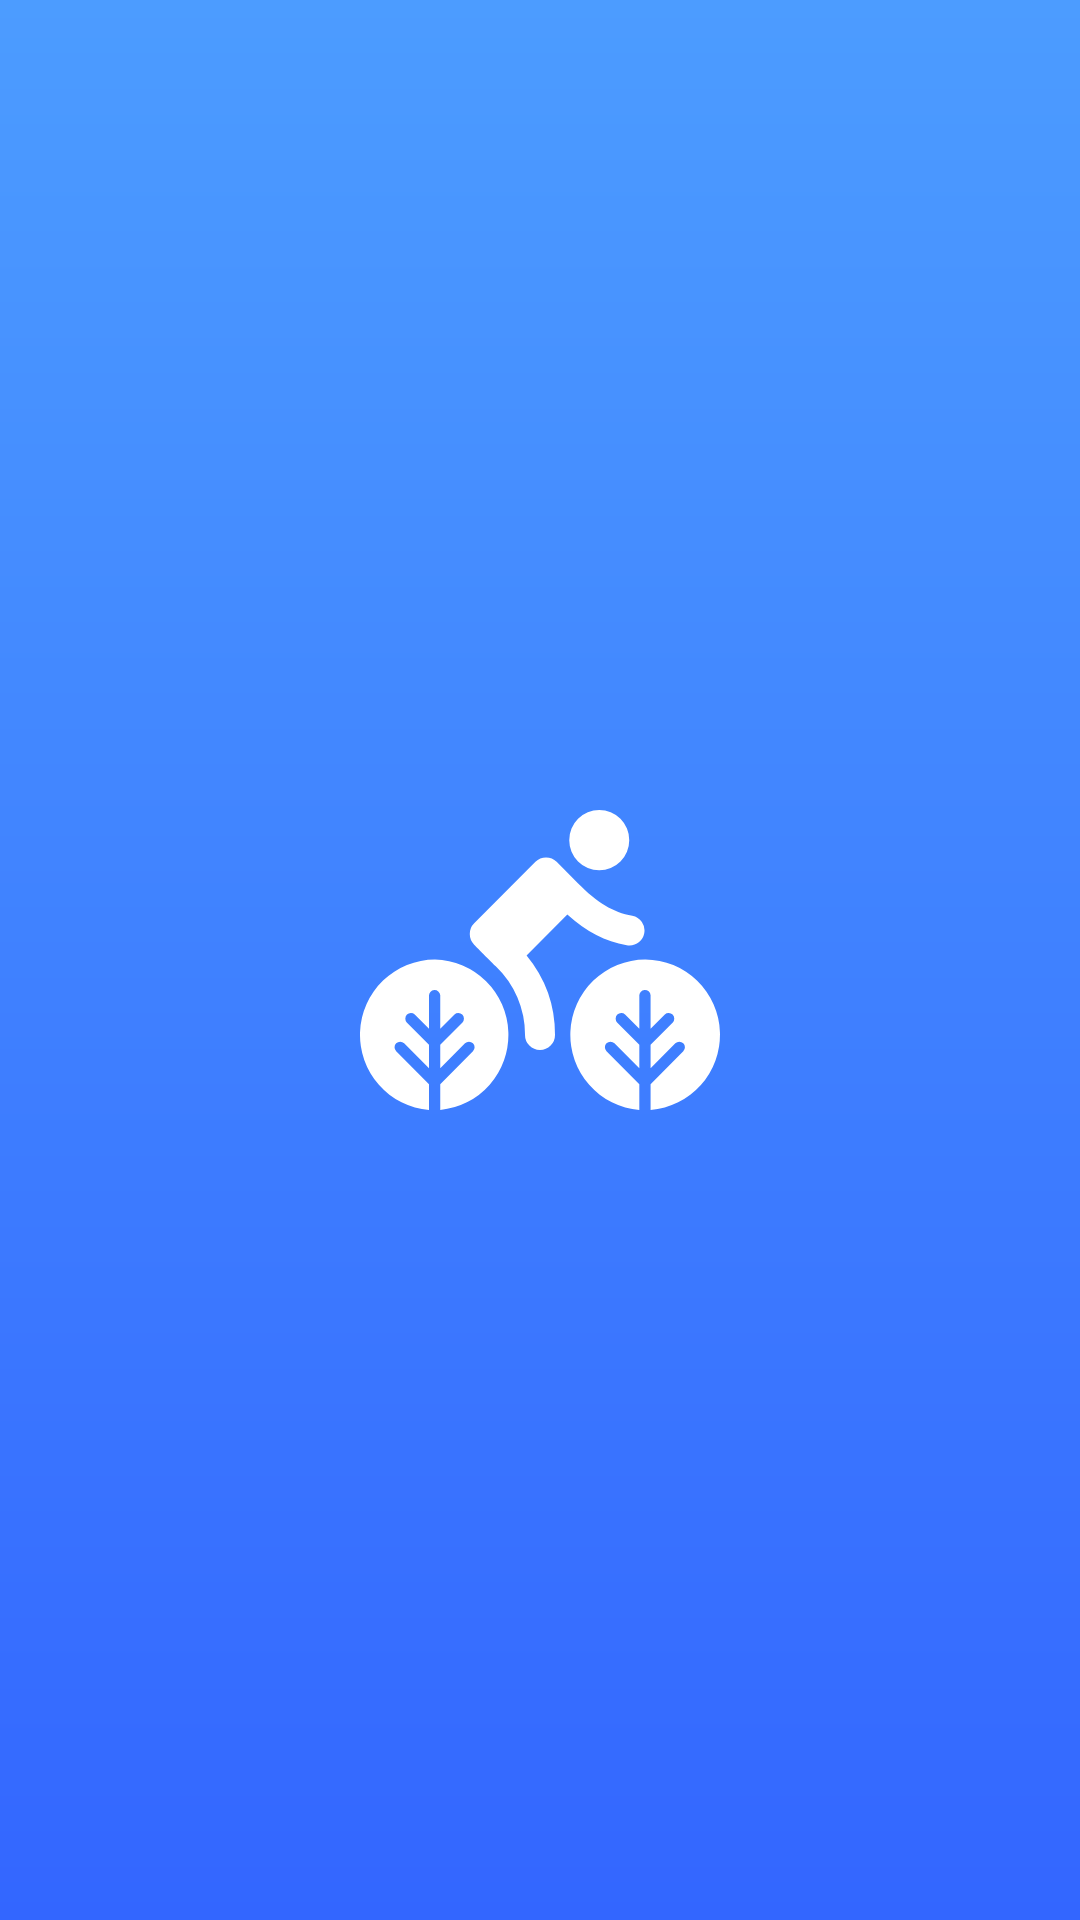

Reconstruct the res/layout file that produces this screen, plus the resources it refers to.
<!-- AndroidManifest.xml: application theme AppTheme.Launcher -->
<!-- res/layout/activity_settings.xml -->
<?xml version="1.0" encoding="utf-8"?>
<android.support.constraint.ConstraintLayout
        xmlns:android="http://schemas.android.com/apk/res/android"
        xmlns:tools="http://schemas.android.com/tools"
        android:layout_width="match_parent"
        android:layout_height="match_parent"
        tools:context=".SettingsActivity">

    <android.support.constraint.ConstraintLayout
            android:id="@+id/fragment_container"
            android:layout_width="match_parent"
            android:layout_height="match_parent" />

</android.support.constraint.ConstraintLayout>
<!-- resources referenced by this layout -->
<resources>
  <style name="AppTheme.Launcher">
          <item name="android:windowBackground">@drawable/splash_screen</item>
          <item name="android:windowLightStatusBar">false</item>
          <item name="colorPrimaryDark">@color/colorPrimary</item>
      </style>
  <!-- drawable splash_screen (drawable) -->
  <?xml version="1.0" encoding="utf-8"?>
  <layer-list xmlns:android="http://schemas.android.com/apk/res/android" android:opacity="opaque">
      
      <item>
          <shape>
              <gradient
                      android:angle="-90"
                      android:startColor="@color/colorPrimary"
                      android:endColor="@color/colorPrimaryDark"
                      android:type="linear" />
          </shape>
      </item>
      
      <item android:drawable="@drawable/ic_logo" android:gravity="center"/>
  </layer-list>
  <color name="colorPrimary">#4C9CFF</color>
  <color name="colorPrimaryDark">#3366FF</color>
  <!-- drawable ic_logo (drawable) -->
  <vector android:height="100dp" android:viewportHeight="99.57"
      android:viewportWidth="120" android:width="120dp" xmlns:android="http://schemas.android.com/apk/res/android">
      <path android:fillColor="#fff" android:pathData="M94.75,40.91A5,5 0,0 1,89.84 45a4.7,4.7 0,0 1,-0.92 -0.09c-7.24,-1.34 -13.23,-4.4 -19.81,-10.22L55.53,48.26A41.24,41.24 0,0 1,65 74.64a5,5 0,0 1,-10 0,31.24 31.24,0 0,0 -9.75,-22.78c-1.18,-1.11 -7.19,-7.17 -7.19,-7.17a5,5 0,0 1,0 -7.07L58.48,17.2a5,5 0,0 1,7.07 0l7,7c6.63,6.63 11.74,9.69 18.21,10.89A5,5 0,0 1,94.75 40.91ZM69.75,10a10,10 0,1 1,10 10,10 10,0 0,1 -10,-10v0ZM25,49.64a25,25 0,0 0,-2 49.92L23,91L12.06,80.1a1.88,1.88 0,0 1,0 -2.65h0a1.88,1.88 0,0 1,2.65 0L23,85.74L23,77.89l-7.41,-7.4a1.88,1.88 0,0 1,2.66 -2.65L23,72.59L23,61.77a1.88,1.88 0,0 1,3.75 -0.27,1.22 1.22,0 0,1 0,0.27L26.75,72.59l4.75,-4.75a1.88,1.88 0,0 1,2.66 2.65l-7.41,7.4v7.85L35,77.45a1.87,1.87 0,0 1,2.65 2.65L26.75,91v8.53A25,25 0,0 0,25 49.64ZM95.11,49.64a25,25 0,0 0,-2 49.92L93.11,91L82.17,80.1a1.9,1.9 0,0 1,0 -2.65h0a1.88,1.88 0,0 1,2.65 0l8.29,8.29L93.11,77.89l-7.41,-7.4a1.88,1.88 0,0 1,2.66 -2.65l4.75,4.75L93.11,61.77a1.88,1.88 0,1 1,3.75 -0.27,1.22 1.22,0 0,1 0,0.27L96.86,72.59l4.75,-4.75a1.88,1.88 0,0 1,2.66 2.65l-7.41,7.4v7.85l8.25,-8.29a1.87,1.87 0,0 1,2.65 2.65L96.86,91v8.53a25,25 0,0 0,-1.75 -49.93Z"/>
  </vector>
</resources>
